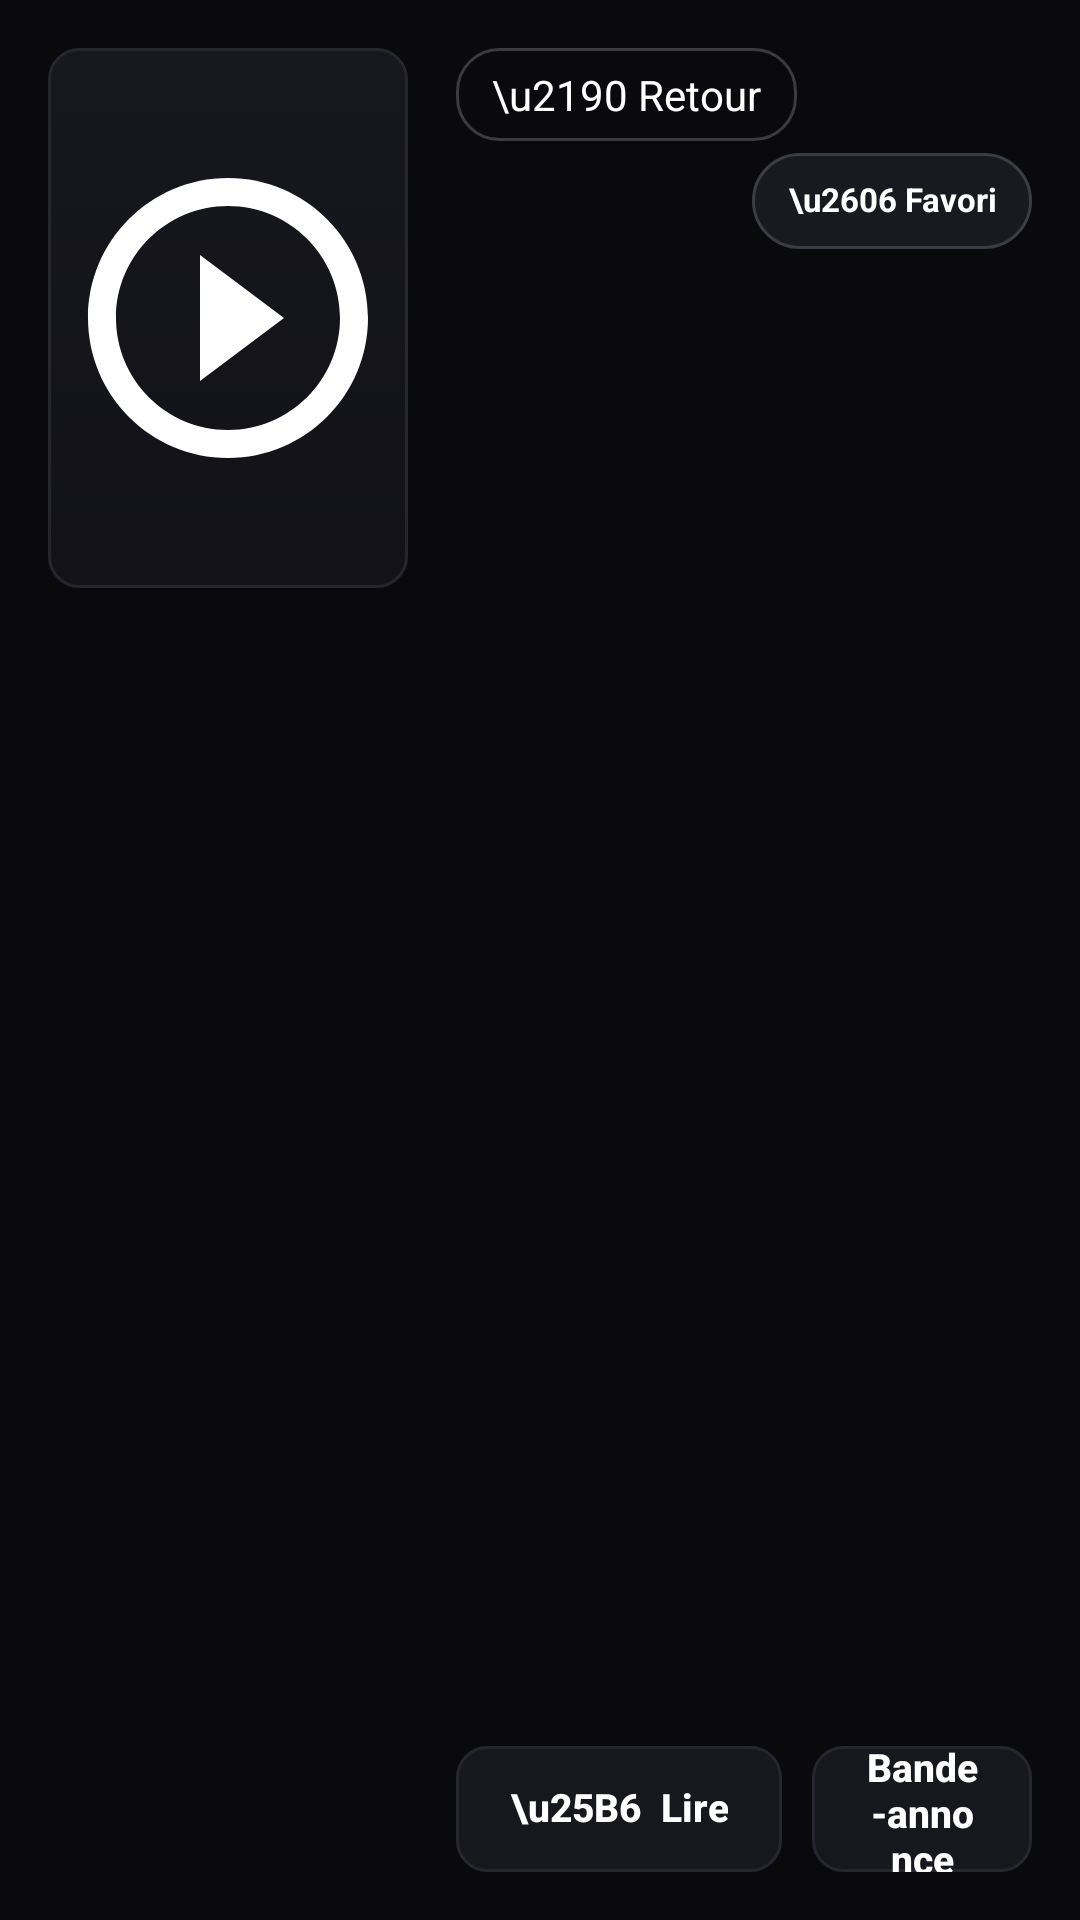

Here is an Android app screen rendered from its layout file. Give the layout XML and the strings, colors and styles it references.
<!-- AndroidManifest.xml: application theme Theme.KZ -->
<!-- res/layout/activity_detail.xml -->
<?xml version="1.0" encoding="utf-8"?>
<LinearLayout xmlns:android="http://schemas.android.com/apk/res/android"
    android:layout_width="match_parent"
    android:layout_height="match_parent"
    android:orientation="horizontal"
    android:background="?attr/kzBg"
    android:padding="@dimen/cl_detail_pad">

    <ImageView
        android:id="@+id/posterIv"
        android:layout_width="@dimen/cl_detail_poster_w"
        android:layout_height="@dimen/cl_detail_poster_h"
        android:scaleType="fitCenter"
        android:adjustViewBounds="true"
        android:background="@drawable/bg_tile"
        android:padding="4dp"
        android:src="@drawable/ic_movie" />

    <LinearLayout
        android:layout_width="0dp"
        android:layout_height="match_parent"
        android:layout_weight="1"
        android:orientation="vertical"
        android:layout_marginStart="@dimen/cl_detail_pad">

        <TextView
            android:id="@+id/backBtn"
            android:layout_width="wrap_content"
            android:layout_height="wrap_content"
            android:text="\u2190 Retour"
            android:textColor="@color/text"
            android:textSize="14sp"
            android:background="@drawable/bg_focus_chip"
            android:paddingStart="12dp"
            android:paddingEnd="12dp"
            android:paddingTop="6dp"
            android:paddingBottom="6dp"
            android:clickable="true"
            android:focusable="true" />

        <LinearLayout
            android:layout_width="match_parent"
            android:layout_height="wrap_content"
            android:orientation="horizontal"
            android:gravity="center_vertical"
            android:layout_marginTop="4dp">

            <TextView
                android:id="@+id/detailTitle"
                android:layout_width="0dp"
                android:layout_height="wrap_content"
                android:layout_weight="1"
                android:textColor="@color/text"
                android:textSize="@dimen/cl_detail_title"
                android:textStyle="bold"
                android:maxLines="2"
                android:ellipsize="end" />

            <TextView
                android:id="@+id/favBtn"
                android:layout_width="wrap_content"
                android:layout_height="32dp"
                android:gravity="center"
                android:text="\u2606 Favori"
                android:textColor="@color/text"
                android:textStyle="bold"
                android:textSize="11sp"
                android:includeFontPadding="false"
                android:paddingStart="12dp"
                android:paddingEnd="12dp"
                android:background="@drawable/bg_fav_chip"
                android:focusable="true"
                android:clickable="true"
                android:layout_marginStart="12dp" />
        </LinearLayout>

        <TextView
            android:id="@+id/detailMeta"
            android:layout_width="match_parent"
            android:layout_height="wrap_content"
            android:textColor="@color/gold"
            android:textSize="14sp"
            android:layout_marginTop="6dp" />

        <ScrollView
            android:layout_width="match_parent"
            android:layout_height="0dp"
            android:layout_weight="1"
            android:layout_marginTop="14dp"
            android:clipToPadding="false">

            <LinearLayout
                android:layout_width="match_parent"
                android:layout_height="wrap_content"
                android:orientation="vertical"
                android:clipChildren="false">

                <TextView
                    android:id="@+id/detailDesc"
                    android:layout_width="match_parent"
                    android:layout_height="wrap_content"
                    android:textColor="@color/muted"
                    android:textSize="15sp"
                    android:lineSpacingExtra="4dp" />

                <TextView
                    android:id="@+id/castTitle"
                    android:layout_width="wrap_content"
                    android:layout_height="wrap_content"
                    android:layout_marginTop="16dp"
                    android:text="Équipe et distribution"
                    android:textColor="@color/text"
                    android:textSize="14sp"
                    android:textStyle="bold"
                    android:visibility="gone" />

                <androidx.recyclerview.widget.RecyclerView
                    android:id="@+id/castRv"
                    android:layout_width="match_parent"
                    android:layout_height="wrap_content"
                    android:layout_marginTop="8dp"
                    android:clipChildren="false"
                    android:clipToPadding="false"
                    android:visibility="gone" />

                <TextView
                    android:id="@+id/similarTitle"
                    android:layout_width="wrap_content"
                    android:layout_height="wrap_content"
                    android:layout_marginTop="16dp"
                    android:text="Titres similaires"
                    android:textColor="@color/text"
                    android:textSize="14sp"
                    android:textStyle="bold"
                    android:visibility="gone" />

                <androidx.recyclerview.widget.RecyclerView
                    android:id="@+id/similarRv"
                    android:layout_width="match_parent"
                    android:layout_height="wrap_content"
                    android:layout_marginTop="8dp"
                    android:clipChildren="false"
                    android:clipToPadding="false"
                    android:visibility="gone" />
            </LinearLayout>
        </ScrollView>

        <ProgressBar
            android:id="@+id/detailProgress"
            android:layout_width="wrap_content"
            android:layout_height="wrap_content"
            android:layout_marginTop="10dp"
            android:visibility="gone" />

        
        <LinearLayout
            android:layout_width="match_parent"
            android:layout_height="wrap_content"
            android:orientation="horizontal"
            android:gravity="center_vertical"
            android:clipChildren="false"
            android:layout_marginTop="12dp">

            <Button
                android:id="@+id/playBtn"
                android:layout_width="wrap_content"
                android:layout_height="42dp"
                android:minWidth="0dp"
                android:minHeight="0dp"
                android:paddingStart="18dp"
                android:paddingEnd="18dp"
                android:text="\u25B6  Lire"
                android:textColor="@color/text"
                android:textStyle="bold"
                android:textSize="13sp"
                android:textAllCaps="false"
                android:includeFontPadding="false"
                android:background="@drawable/bg_action_btn"
                android:stateListAnimator="@null"
                android:focusable="true"
                android:clickable="true"
                android:layout_gravity="center_vertical" />
            <Button
                android:id="@+id/trailerBtn"
                android:layout_width="wrap_content"
                android:layout_height="42dp"
                android:minWidth="0dp"
                android:minHeight="0dp"
                android:paddingStart="18dp"
                android:paddingEnd="18dp"
                android:text="Bande-annonce"
                android:textColor="@color/text"
                android:textStyle="bold"
                android:textSize="13sp"
                android:textAllCaps="false"
                android:includeFontPadding="false"
                android:background="@drawable/bg_action_btn"
                android:stateListAnimator="@null"
                android:focusable="true"
                android:clickable="true"
                android:layout_marginStart="10dp"
                android:layout_gravity="center_vertical" />
            <Button
                android:id="@+id/downloadBtn"
                android:layout_width="wrap_content"
                android:layout_height="42dp"
                android:minWidth="0dp"
                android:minHeight="0dp"
                android:paddingStart="18dp"
                android:paddingEnd="18dp"
                android:text="\u2913  T\u00e9l\u00e9charger"
                android:textColor="@color/text"
                android:textStyle="bold"
                android:textSize="13sp"
                android:textAllCaps="false"
                android:includeFontPadding="false"
                android:background="@drawable/bg_action_btn"
                android:stateListAnimator="@null"
                android:focusable="true"
                android:clickable="true"
                android:layout_marginStart="10dp"
                android:layout_gravity="center_vertical" />
        </LinearLayout>

    </LinearLayout>

</LinearLayout>
<!-- resources referenced by this layout -->
<resources>
  <color name="gold">#FF5A36</color>
  <color name="muted">#9AA0A6</color>
  <color name="text">#FFFFFF</color>
  <dimen name="cl_detail_pad">16dp</dimen>
  <dimen name="cl_detail_poster_h">180dp</dimen>
  <dimen name="cl_detail_poster_w">120dp</dimen>
  <dimen name="cl_detail_title">20sp</dimen>
  <!-- drawable bg_action_btn (drawable) -->
  <?xml version="1.0" encoding="utf-8"?>
  <selector xmlns:android="http://schemas.android.com/apk/res/android">
      <item android:state_focused="true">
          <shape android:shape="rectangle">
              <solid android:color="?attr/kzAccent" />
              <corners android:radius="10dp" />
              <stroke android:width="3dp" android:color="@color/text" />
          </shape>
      </item>
      <item android:state_pressed="true">
          <shape android:shape="rectangle">
              <solid android:color="?attr/kzAccent" />
              <corners android:radius="10dp" />
              <stroke android:width="3dp" android:color="@color/text" />
          </shape>
      </item>
      <item>
          <shape android:shape="rectangle">
              <solid android:color="?attr/kzCard" />
              <corners android:radius="10dp" />
              <stroke android:width="1dp" android:color="?attr/kzStroke" />
          </shape>
      </item>
  </selector>
  <!-- drawable bg_focus_chip (drawable) -->
  <?xml version="1.0" encoding="utf-8"?>
  <selector xmlns:android="http://schemas.android.com/apk/res/android">
      <item android:state_focused="true">
          <shape android:shape="rectangle">
              <solid android:color="?attr/kzAccentSoft" />
              <corners android:radius="14dp" />
              <stroke android:width="2dp" android:color="?attr/kzAccent" />
          </shape>
      </item>
      <item android:state_pressed="true">
          <shape android:shape="rectangle">
              <solid android:color="?attr/kzAccent" />
              <corners android:radius="14dp" />
              <stroke android:width="2dp" android:color="@color/text" />
          </shape>
      </item>
      <item>
          <shape android:shape="rectangle">
              <solid android:color="@android:color/transparent" />
              <corners android:radius="14dp" />
              <stroke android:width="1dp" android:color="#33FFFFFF" />
          </shape>
      </item>
  </selector>
  <!-- drawable ic_movie (drawable) -->
  <?xml version="1.0" encoding="utf-8"?>
  <vector xmlns:android="http://schemas.android.com/apk/res/android"
      android:width="24dp" android:height="24dp"
      android:viewportWidth="24" android:viewportHeight="24">
      <path android:fillColor="#FFFFFF" android:pathData="M10,16.5l6,-4.5 -6,-4.5v9zM12,2C6.48,2 2,6.48 2,12s4.48,10 10,10 10,-4.48 10,-10S17.52,2 12,2zM12,20c-4.41,0 -8,-3.59 -8,-8s3.59,-8 8,-8 8,3.59 8,8 -3.59,8 -8,8z" />
  </vector>
  <style name="Theme.KZ" parent="Theme.Material3.DayNight.NoActionBar">
          <item name="kzAccent">@color/accent</item>
          <item name="kzAccent2">@color/accent2</item>
          <item name="kzAccentSoft">#33E50914</item>
          <item name="kzBg">@color/bg</item>
          <item name="kzBg2">@color/bg2</item>
          <item name="kzCard">@color/card</item>
          <item name="kzStroke">@color/stroke</item>
          <item name="android:windowBackground">?attr/kzBg</item>
          <item name="android:statusBarColor">?attr/kzBg</item>
          <item name="android:navigationBarColor">?attr/kzBg</item>
          <item name="colorPrimary">?attr/kzAccent</item>
          <item name="colorOnPrimary">@color/text</item>
      </style>
  <color name="accent">#E50914</color>
  <color name="accent2">#B0060F</color>
  <color name="bg">#0A0A0C</color>
  <color name="bg2">#121218</color>
  <color name="card">#17171E</color>
  <color name="stroke">#262630</color>
</resources>
